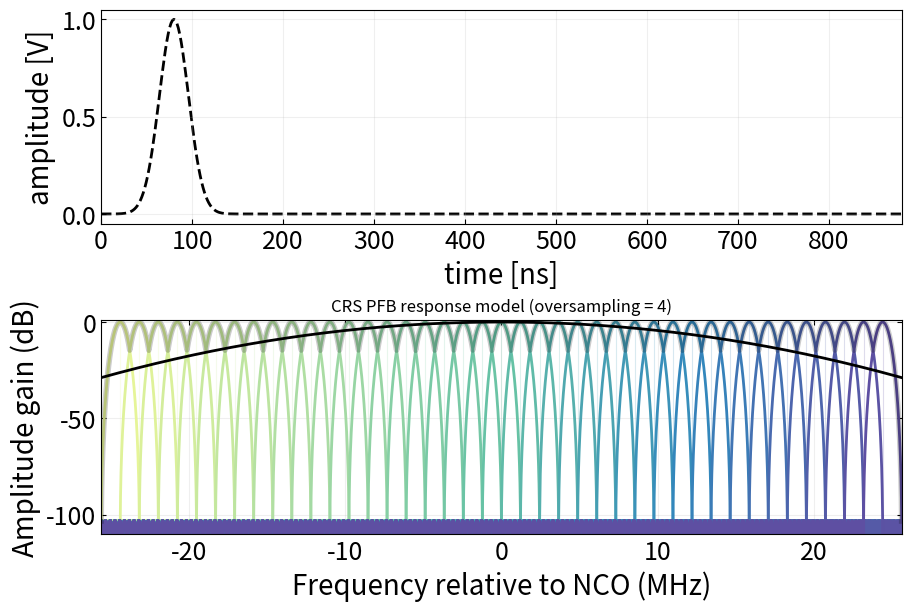

Recreate this plot in Python.
"""
Frequency-response model of the t0 CRS polyphase filter bank (PFB).

This first version builds equivalent frequency-domain subband filters.

The response used by rfmux for readout correction is a model, not a measured
end-to-end CRS transfer function. I

Example:

    from CRS import CRS
    import matplotlib.pyplot as plt

    crs = CRS()
    fig, ax = crs.plot_pfbs(bins=[-1, 0, 1])
    plt.show()

All input frequencies and sampling rates are in Hz, not rad/s.

"""

import operator
import matplotlib.pyplot as plt
import numpy as np
from scipy.signal.windows import chebwin
from scipy import fft


class CRS:
    """Construct a bank of shifted copies of the rfmux prototype response.

    Parameters
    ----------
    bandwidth : float
        Complex bandwidth of one module, default 625e6 Hz.
    n_bins : int
        Number of equally spaced PFB bins, default 512. Must be even.
        These are subbands, distinct from the 1024 configurable tone channels.
    decimation : int
        Ratio of module sampling rate to per-channel rate, default 256.
    n_taps : int
        Number of prototype FIR coefficients, default 4096.
    attenuation_db : float
        Chebyshev sidelobe attenuation, default 103 dB.
    n_fft : int
        FFT length for sampling the prototype response, default 262144.
    nco_frequency : float
        Module centre frequency, default 0 Hz (complex baseband).

    Attributes
    ----------
    bin_indices, bin_centers : ndarray
        Signed bin numbers (-256..255 by default) and centre frequencies.
    bin_spacing, channel_sample_rate : float
        Defaults: 1.220703125e6 Hz and 2.44140625e6 samples/s, respectively.
    oversampling : float
        channel_sample_rate / bin_spacing, default 2. This is not a
        specification of flat-passband overlap.
    prototype_taps : ndarray
        Real FIR coefficients, normalized to unit DC amplitude gain.
    prototype_sample_rate : float
        Effective rate implied by rfmux's prototype frequency axis.
        This is not the per-channel rate or the physical DAC rate.
    """

    def __init__(
        self,
        bandwidth       : float = 625e6,
        n_bins          : float = 512,
        decimation      : float = 256,
        n_taps          : float = 4096,
        attenuation_db  : float = 103.0,
        n_fft           : float = 262144,
        nco_frequency   : float = 0.0,
    ):
        for name, value in (
            ("n_bins", n_bins), ("decimation", decimation),
            ("n_taps", n_taps), ("n_fft", n_fft),
        ):
            if isinstance(value, (bool, np.bool_)):
                raise ValueError(f"{name} must be a positive integer.")
            try:
                value = operator.index(value)
            except TypeError as exc:
                raise ValueError(f"{name} must be a positive integer.") from exc
            if value < 1:
                raise ValueError(f"{name} must be a positive integer.")
            setattr(self, name, value)

        if self.n_bins % 2 or self.n_taps < 2 or self.n_fft < self.n_taps:
            raise ValueError("Require even n_bins, n_taps >= 2, n_fft >= n_taps.")
        self.bandwidth = float(bandwidth)
        self.attenuation_db = float(attenuation_db)
        self.nco_frequency = float(nco_frequency)
        if not np.isfinite(self.bandwidth) or self.bandwidth <= 0:
            raise ValueError("bandwidth must be finite and positive.")
        if not np.isfinite(self.attenuation_db) or self.attenuation_db < 45:
            raise ValueError("attenuation_db must be finite and >= 45 dB.")
        if not np.isfinite(self.nco_frequency):
            raise ValueError("nco_frequency must be finite.")

        self.bin_spacing = self.bandwidth / self.n_bins
        self.channel_sample_rate = self.bandwidth / self.decimation
        self.oversampling = self.n_bins / self.decimation
        self.bin_indices = np.arange(-self.n_bins // 2, self.n_bins // 2)
        self.bin_centers = self.nco_frequency + self.bin_indices * self.bin_spacing

        self.prototype_taps = chebwin(self.n_taps, self.attenuation_db, sym=True)
        self.prototype_taps /= self.prototype_taps.sum()

        # rfmux maps the prototype FFT onto [-bandwidth, +bandwidth].
        # Preserve that effective 2*bandwidth scale. fftfreq places DC at
        # exactly zero, avoiding the half-step shift of its inclusive linspace.
        self.prototype_sample_rate = 2 * self.bandwidth
        self._prototype_frequency = np.fft.fftshift(
            np.fft.fftfreq(self.n_fft, d=1 / self.prototype_sample_rate)
        )
        self._prototype_response = np.fft.fftshift(
            np.fft.fft(self.prototype_taps, n=self.n_fft)
        )
        
    def transfer_function(self, frequency, bins=None):
        
        # Frequencies are relative to NCO.
        
        frequency = np.atleast_1d(np.asarray(frequency, dtype=float))
    
        response = self.frequency_response(
            self.nco_frequency + frequency,
            bins=bins,
        )
    
        selected = np.argmax(np.abs(response), axis=0)
    
        return response[selected, np.arange(frequency.size)]

    def _select_bins(self, bins):
        """Validate signed bin indices without silently rounding floats."""
        indices = np.atleast_1d(bins)
        if indices.ndim != 1 or indices.size == 0 or indices.dtype.kind not in "iu":
            raise ValueError("bins must contain one or more signed integer indices.")
        if np.any(indices < -self.n_bins // 2) or np.any(indices >= self.n_bins // 2):
            raise ValueError(
                f"bins must lie in [{-self.n_bins // 2}, {self.n_bins // 2 - 1}]."
            )
        return indices.astype(int)

    def frequency_response(self, frequency, bins=None):
        """Return complex subband gains, with shape (number of bins, frequencies).

        ``frequency`` is a scalar or 1D array in Hz, including the NCO offset.
        ``bins`` selects signed bin indices; None selects the complete bank.
        Responses wrap at the module's complex-band boundaries. The result
        describes the filters before decimation; aliasing and the subsequent
        channel DDS are not simulated. No amplitude floor is applied here.
        """
        frequency = np.atleast_1d(np.asarray(frequency, dtype=float))
        if frequency.ndim != 1 or not np.all(np.isfinite(frequency)):
            raise ValueError("frequency must be a finite scalar or 1D array in Hz.")
        indices = self.bin_indices if bins is None else self._select_bins(bins)
        centers = self.nco_frequency + indices * self.bin_spacing
        offsets = frequency[np.newaxis, :] - centers[:, np.newaxis]
        offsets = (offsets + self.bandwidth / 2) % self.bandwidth - self.bandwidth / 2
        return np.interp(
            offsets, self._prototype_frequency, self._prototype_response
        )

    def plot_pfbs(self, 
                  bins       : list | np.ndarray | None = None, 
                  db         : bool = True, 
                  floor_db   : float = -110.0, 
                  n_points   : int = 4097,
                  ax         : None = None,
                  colormap   : str = 'Spectral',
                  cmap_limit : tuple[float, float] = (0.6, 1.0),
                  dpi        : float = 300,
                  ):
        
        """Plot selected subbands and return (figure, axes), without calling show.

        The default displays the five bins nearest DC. ``db=True`` plots
        20*log10(abs(H)); False plots amplitude. floor_db only clips the plot.
        The horizontal axis is frequency relative to the NCO, in MHz.
        """
        
        from matplotlib import colormaps as cm
        import matplotlib.colors as colors
        
    

        if bins is None:
            bins = self.bin_indices[np.abs(self.bin_indices) <= 2]
            
        indices = self._select_bins(bins)
        if isinstance(n_points, (bool, np.bool_)):
            raise ValueError("n_points must be an integer >= 2.")
        try:
            n_points = operator.index(n_points)
        except TypeError as exc:
            raise ValueError("n_points must be an integer >= 2.") from exc
        if n_points < 2 or not np.isfinite(floor_db) or floor_db >= 0:
            raise ValueError("Require n_points >= 2 and finite floor_db < 0.")

        frequency_offset = np.linspace(
            (indices.min() - 1) * self.bin_spacing,
            (indices.max() + 1) * self.bin_spacing,
            n_points,
        )
        
        # Response is a matrix with the number of n_bins x n_points
        response = self.frequency_response(
            self.nco_frequency + frequency_offset, bins=indices
        )
        
        
        cmap = cm.get_cmap(colormap)
        
        cmap = cmap(
            np.linspace(cmap_limit[0], cmap_limit[1], len(indices))
        )
        
        if ax is None:
            _, ax = plt.subplots(
                            figsize=(9, 5.5), 
                            constrained_layout = True,
                            dpi = dpi
                            )
            
        for i, (index, gain) in enumerate(zip(indices, response)):
            amplitude = np.abs(gain)
            
            if db:
                amplitude = 20 * np.log10(np.maximum(amplitude, 10 ** (floor_db / 20)))
                
            line, = ax.plot(
                        frequency_offset / 1e6, 
                        amplitude, 
                        lw = 2.0, 
                        color=cmap[i]
                        )
            
            ax.axvline(index * self.bin_spacing / 1e6,
                       color=line.get_color(), alpha=0.2, linewidth=0.8)
        
        function = np.abs(
            self.transfer_function(frequency_offset, bins=indices)
        )
                
        if db:
            function = 20 * np.log10(np.maximum(function, 10 ** (floor_db / 20)))
            
        ax.plot(frequency_offset / 1e6, function, lw = 4.0, color='black', alpha = 0.2)
        
        ax.set_xlabel("Frequency relative to NCO (MHz)", size = 20)
        ax.set_ylabel("Amplitude gain (dB)" if db else "Amplitude gain", size = 20)
        ax.set_title(f"CRS PFB response model (oversampling = {self.oversampling:g})")
        ax.set_xlim(frequency_offset[0] / 1e6, frequency_offset[-1] / 1e6)
        ax.set_ylim(floor_db if db else 0, 1.05)
        ax.tick_params(which="both", direction="in", top=True, right=True, labelsize = 18)
        ax.grid(alpha=0.2)
        
        return ax.figure, ax

class Pulse:
    
    def __init__(self,
                 fwhm         : 100,           # in sampling unit
                 width_scale  : int = 10,     
                 amplitude    : float = 1.0,
                 rate         : float = 625e6
                 ):
        
        self.width      = fwhm * width_scale
        self.tau        = 1 / rate           # seconds
        self.time       = np.arange(0, self.width, 1) * self.tau
        
        self.center = self.width * self.tau / 2
        self.pulse  = np.exp(- 0.5 * ((self.time - self.center)/ (fwhm * self.tau))**2)
        self.pulse *= (fwhm * self.tau * np.sqrt(2 * np.pi)) **-1
        self.pulse /= self.pulse.max()
        
        self.transfered_spectrum = None
        self.transfered_pulse    = None
        
        
        self._xlim  = (self.center * 1e9 - self.width * self.tau * 1e9/2, 
                       self.center * 1e9 + self.width * self.tau * 1e9 * 5)
        
    
    @property
    def spectrum(self):
        frequency = fft.fftshift(
            fft.fftfreq(len(self.pulse), self.tau)
        )
        spectrum = fft.fftshift(fft.fft(self.pulse))
    
        return frequency, spectrum 
    
    def apply_transfer_function(self, function):
        _, spectrum = self.spectrum
    
        self.transfered_spectrum = spectrum * function
    
        self.transfered_pulse = fft.ifft(
            fft.ifftshift(self.transfered_spectrum)
        )
    
        
    def _add_zeros(self):
        
        length = int(10e-6 / self.tau)
        time   = np.arange(0, length, 1) * self.tau
        pulse  = np.zeros(len(time), dtype = np.float64)
        
        pulse[:self.width] = self.pulse
        
        self.time  = time.copy()
        self.pulse = pulse.copy()
        
        
    def plot(self, db : bool = True):
        
        fig, ax = plt.subplots(2, 1, dpi = 300, constrained_layout = True, figsize=(9, 6),)
        ax[0].plot(self.time * 1e9, self.pulse, lw = 2.0, ls = '--', color = 'black', zorder = 1)
        
        if self.transfered_pulse is not None:
            ax[0].plot(
                self.time * 1e9,
                np.abs(self.transfered_pulse),
                lw=2.0,
                ls='--',
                color='orange',
                zorder=2,
            )
        
        # ax[0].scatter(self.time * 1e9, self.pulse, marker = 'o', s = 25, color = 'black', zorder = 2)
        ax[0].set_ylabel('amplitude [V]', size = 20)
        ax[0].set_xlabel('time [ns]', size = 20)
        ax[0].tick_params(direction = 'in', which = 'both', labelsize = 18)
        ax[0].set_xlim(self._xlim)
        ax[0].grid(alpha = 0.2)
        
        x, y = self.spectrum
        if db: amplitude = 20 * np.log10(abs(y)/abs(y).max())
        else: amplitude = abs(y)/abs(y).max()
        ax[1].plot(x * 1e-6, amplitude, lw = 2.0, color = 'black', zorder=20)
        ax[1].set_ylabel('amplitude [V]', size = 20)
        ax[1].set_xlabel('frequency [MHz]', size = 20)
        ax[1].tick_params(direction = 'in', which = 'both', labelsize = 18)
        
        return ax

if __name__ == "__main__":
        
    pulse = Pulse(fwhm = 10)
    pulse._add_zeros()
    fftfreq, _ = pulse.spectrum

    crs = CRS(decimation = 128, n_bins = 512)
    

    
    ax = pulse.plot()
    crs.plot_pfbs(
                bins = range(-20, 21), 
                n_points = len(fftfreq),
                ax = ax[1]
                )
    
    plt.show()
